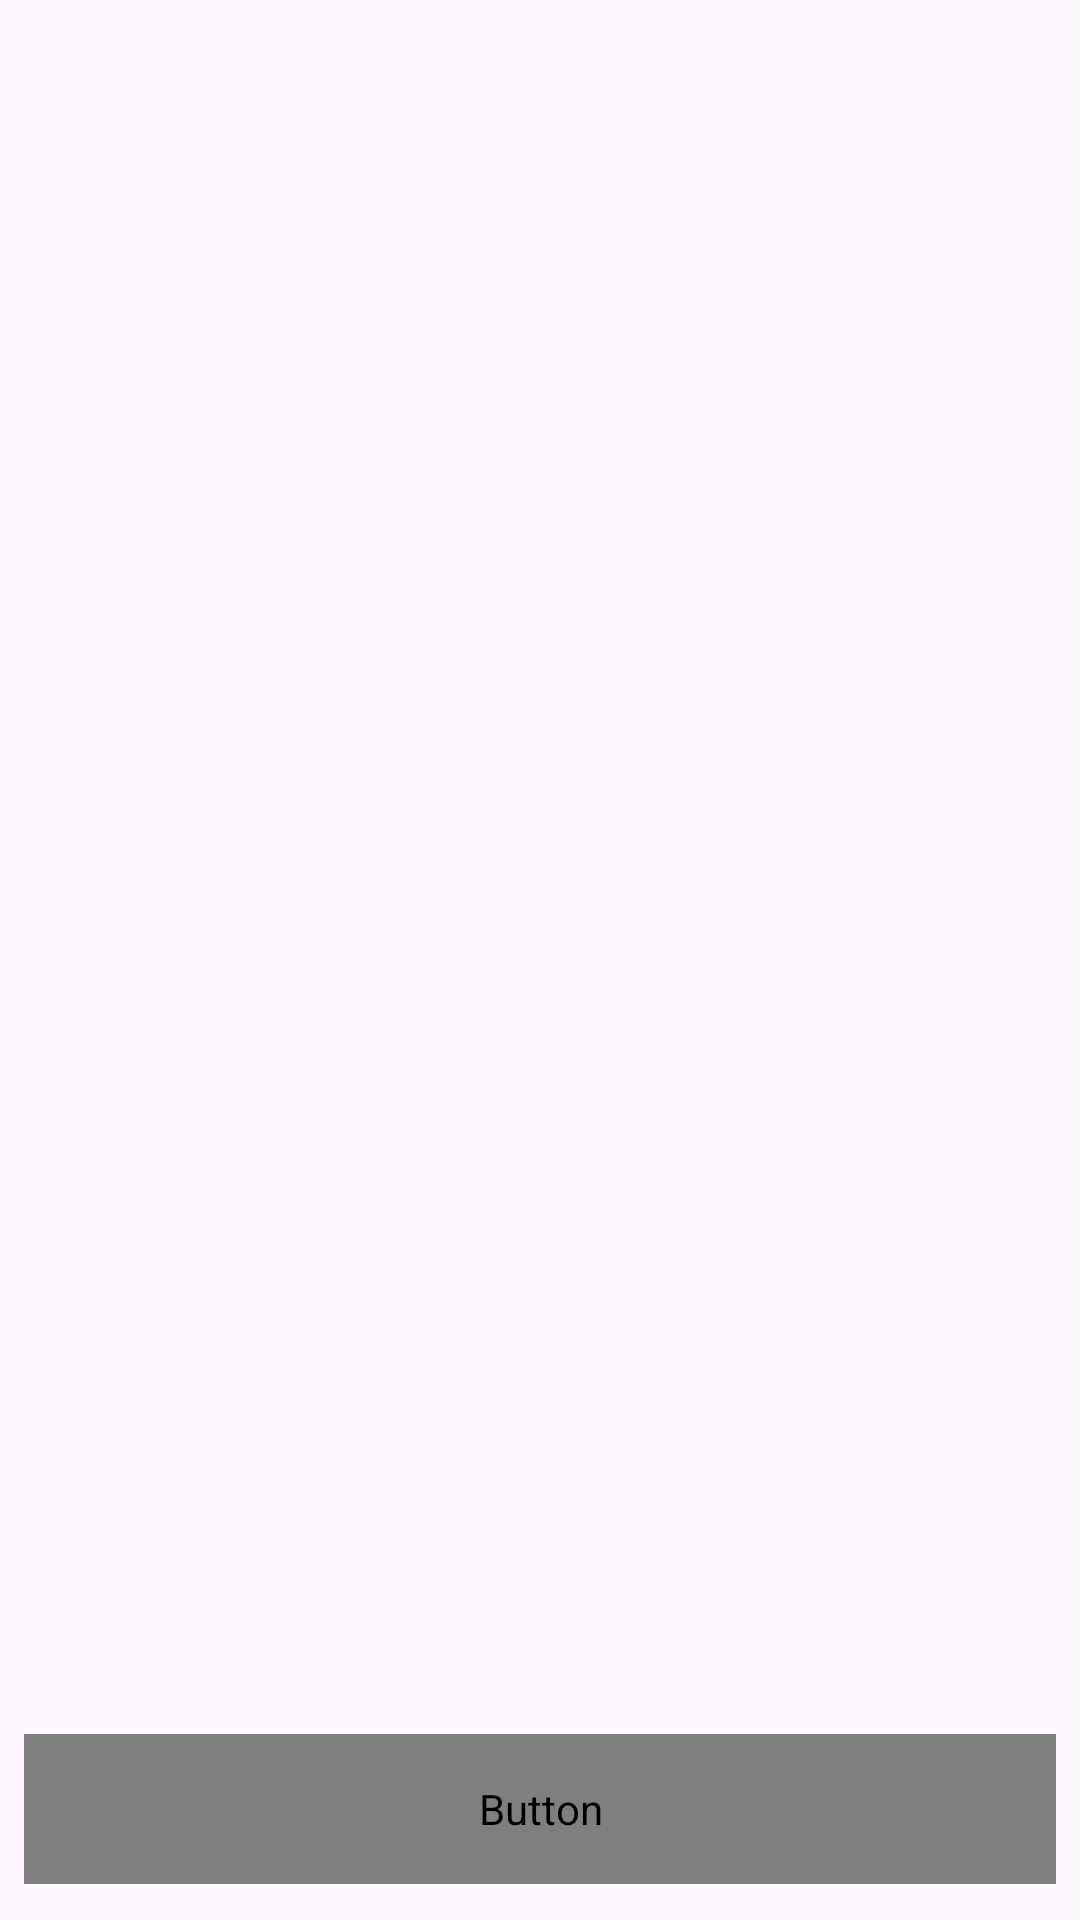

Reconstruct the res/layout file that produces this screen, plus the resources it refers to.
<!-- AndroidManifest.xml: application theme Theme.VkrMain -->
<!-- res/layout/activity_blocks.xml -->
<?xml version="1.0" encoding="utf-8"?>
<androidx.drawerlayout.widget.DrawerLayout
    xmlns:android="http://schemas.android.com/apk/res/android"
    xmlns:app="http://schemas.android.com/apk/res-auto"
    xmlns:tools="http://schemas.android.com/tools"
    tools:context=".BlocksActivity"
    android:id="@+id/blocksDrawerLayout"
    android:layout_width="match_parent"
    android:layout_height="match_parent">

    <androidx.constraintlayout.widget.ConstraintLayout
        android:id="@+id/content"
        android:layout_width="match_parent"
        android:layout_height="match_parent">

        <androidx.recyclerview.widget.RecyclerView
            android:id="@+id/blocksRecyclerView"
            android:layout_width="match_parent"
            android:layout_height="0dp"
            android:layout_marginBottom="12dp"
            app:layout_constraintBottom_toTopOf="@id/blocksButton"
            app:layout_constraintStart_toStartOf="parent"
            app:layout_constraintTop_toTopOf="parent">

        </androidx.recyclerview.widget.RecyclerView>

        <Button
            android:id="@+id/blocksButton"
            android:layout_width="0dp"
            android:layout_height="50dp"
            android:layout_marginBottom="12dp"
            android:layout_marginStart="8dp"
            android:layout_marginEnd="8dp"
            android:textSize="@dimen/button"
            android:fontFamily="@font/robotomedium"
            android:background="@drawable/mybutton"
            android:onClick="onClickNewBlock"
            android:text="@string/addBlock"
            app:layout_constraintEnd_toEndOf="parent"
            app:layout_constraintStart_toStartOf="parent"
            app:layout_constraintBottom_toBottomOf="parent"/>

    </androidx.constraintlayout.widget.ConstraintLayout>

    <com.google.android.material.navigation.NavigationView
        android:id="@+id/navMenuNavigationView"
        android:layout_width="wrap_content"
        android:layout_height="match_parent"
        android:layout_gravity="end"
        app:menu="@menu/nav_menu"
        android:background="@color/backgroundNavigationView"
        app:drawerLayoutCornerSize="0dp" />

</androidx.drawerlayout.widget.DrawerLayout>
<!-- resources referenced by this layout -->
<resources>
  <color name="backgroundNavigationView">#F77575</color>
  <dimen name="button">16sp</dimen>
  <string name="addBlock">Добавить карточку</string>
  <style name="Theme.VkrMain" parent="Base.Theme.VkrMain" />
  <style name="Base.Theme.VkrMain" parent="Theme.Material3.DayNight">
          
          
      </style>
</resources>
